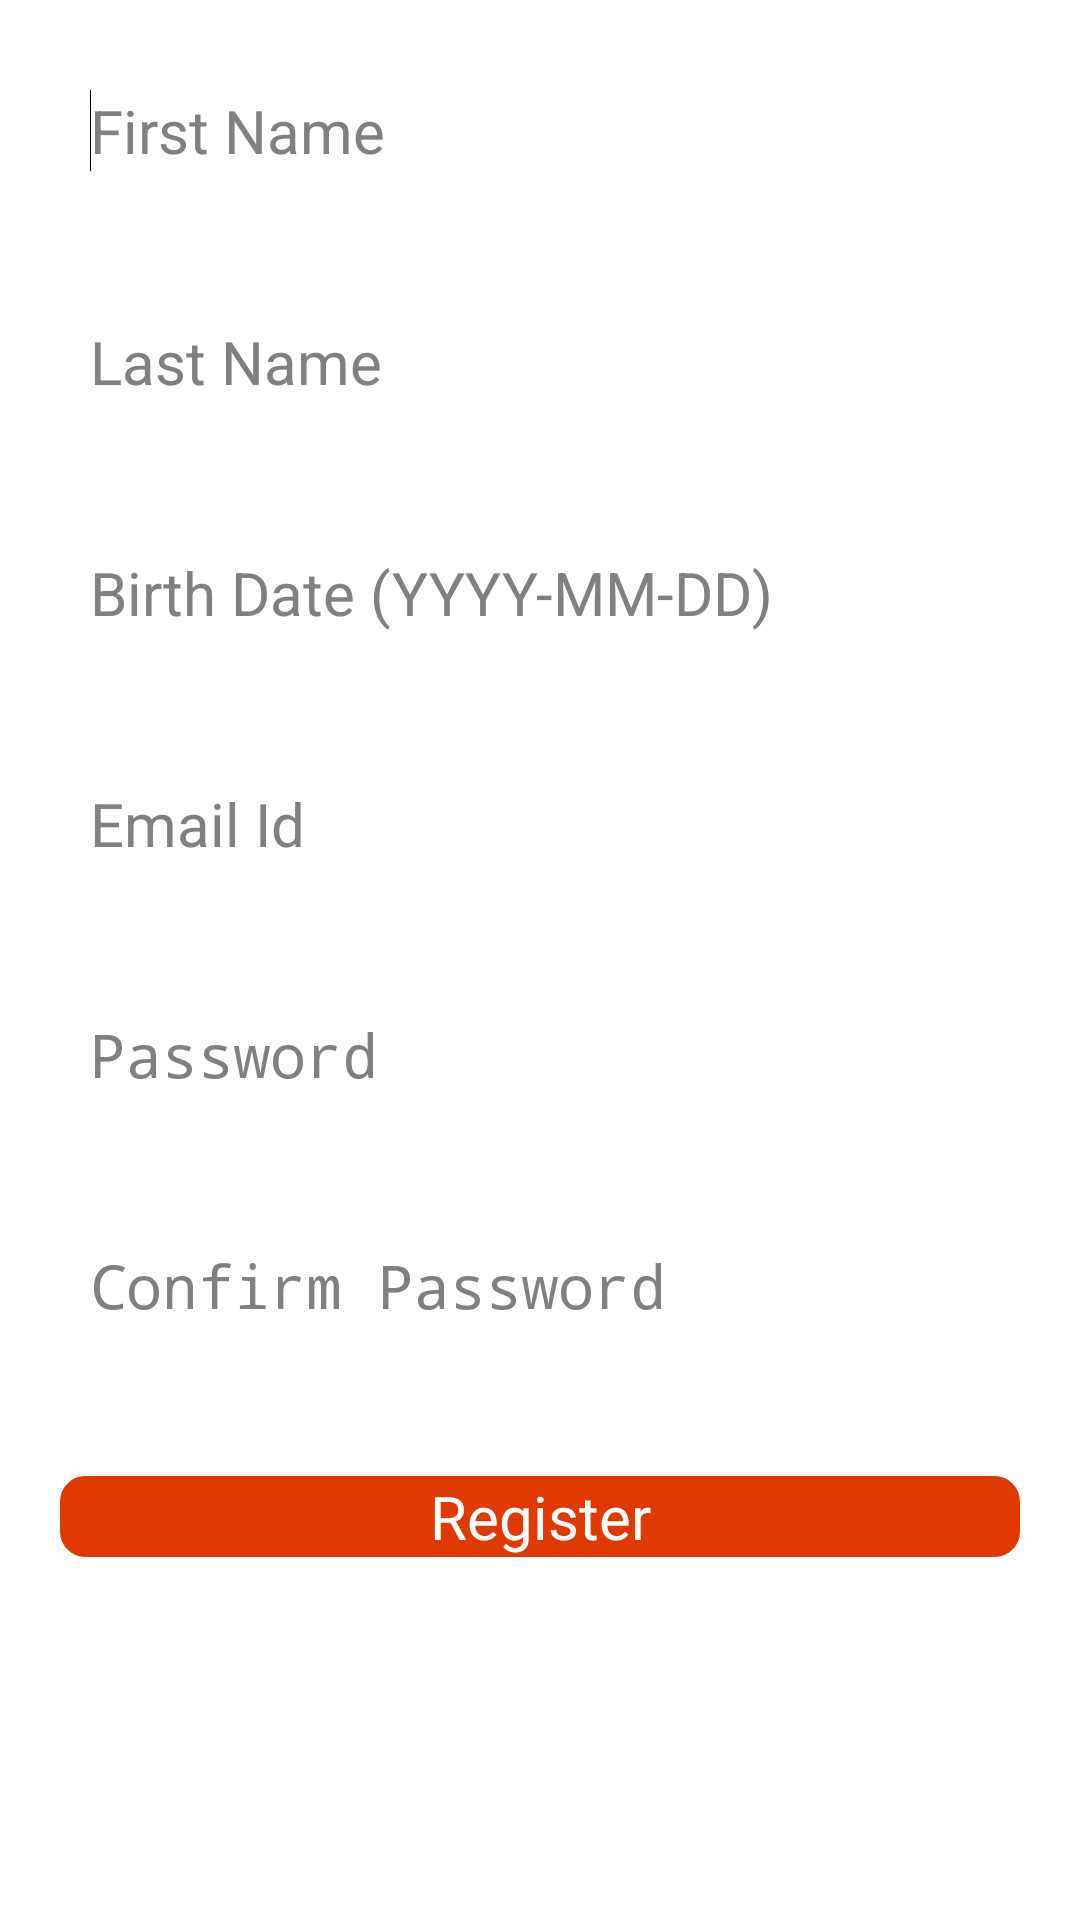

Layout XML and referenced resources for this Android screen:
<!-- AndroidManifest.xml: application theme AppTheme -->
<!-- res/layout/activity_registration.xml -->
<ScrollView
    		  xmlns:android="http://schemas.android.com/apk/res/android"
  		xmlns:tools="http://schemas.android.com/tools"
            android:id="@+id/scrollView1"
            android:fillViewport="true"

            android:layout_width="match_parent"
            android:layout_height="match_parent" >
                     
    <LinearLayout
        android:layout_width="fill_parent"
        android:layout_height="fill_parent"
        android:background="@drawable/bg"
        android:orientation="vertical"
        android:padding="20dp" >
        
         <EditText
            android:id="@+id/editFname"
            android:inputType="text"
            android:layout_width="match_parent"
            android:layout_height="wrap_content"
            android:padding="10dp"
            android:textSize="@dimen/text_size"
            android:layout_marginTop="0dp"
            android:background="#ffffff"
            android:hint="@string/hint_fname">
            <requestFocus />
        </EditText>
        
          <EditText
            android:id="@+id/editLname"
            android:inputType="text"
            android:layout_width="match_parent"
            android:layout_height="wrap_content"
            android:padding="10dp"
            android:textSize="@dimen/text_size"
            android:layout_marginTop="30dp"
            android:background="#ffffff"
            android:hint="@string/hint_lname">
          </EditText>
          
           <EditText
            android:id="@+id/editDob"
            android:inputType="date"
            android:layout_width="match_parent"
            android:layout_height="wrap_content"
            android:padding="10dp"
            android:textSize="@dimen/text_size"
            android:layout_marginTop="30dp"
            android:background="#ffffff"
            android:hint="@string/hint_dob">
          </EditText>
          
            <EditText
            android:id="@+id/editEmail"
            android:inputType="textEmailAddress"
            android:layout_width="match_parent"
            android:layout_height="wrap_content"
            android:padding="10dp"
            android:textSize="@dimen/text_size"
            android:layout_marginTop="30dp"
            android:background="#ffffff"
            android:hint="@string/hint_email">
          </EditText>
          
             <EditText
            android:id="@+id/editPassword"
            android:inputType="textPassword"
            android:layout_width="match_parent"
            android:layout_height="wrap_content"
            android:padding="10dp"
            android:textSize="@dimen/text_size"
            android:layout_marginTop="30dp"
            android:background="#ffffff"
            android:hint="@string/hint_password">
          </EditText>
          
              <EditText
            android:id="@+id/editConfirmPassword"
            android:inputType="textPassword"
            android:layout_width="match_parent"
            android:layout_height="wrap_content"
            android:padding="10dp"
            android:textSize="@dimen/text_size"
            android:layout_marginTop="30dp"
            android:background="#ffffff"
            android:hint="@string/hint_cPassword">
          </EditText>
          
              <Button
            android:id="@+id/btnRegister"
            style="@style/AppTheme"
            android:layout_width="match_parent"
            android:layout_height="wrap_content"
            android:layout_marginTop="40dp"
            android:background="@drawable/buttons"
            android:textSize="@dimen/text_size"
            android:textColor="#ffff"
            android:text="@string/btn_register" > 
            
                   
                  
            </Button>

             
        
        </LinearLayout>
       </ScrollView>
<!-- resources referenced by this layout -->
<resources>
  <dimen name="text_size">30sp</dimen>
  <!-- drawable buttons (drawable-hdpi) -->
  <?xml version="1.0" encoding="utf-8"?>
  
  <selector xmlns:android="http://schemas.android.com/apk/res/android" >
   <item android:state_pressed="true" >
       <shape android:shape="rectangle"  >
           <corners android:radius="8dip" />
           <stroke android:width="1dip" android:color="#DF3A01" />
           <gradient android:angle="-90" android:startColor="#DF3A01" android:endColor="#DF3A01"  />            
       </shape>
   </item>
  <item android:state_focused="true">
       <shape android:shape="rectangle"  >
           <corners android:radius="8dip" />
           <stroke android:width="1dip" android:color="#DF3A01" />
           <solid android:color="#DF3A01"/>       
       </shape>
   </item>  
  <item >
      <shape android:shape="rectangle"  >
           <corners android:radius="8dip" />
           <stroke android:width="1dip" android:color="#DF3A01" />
           <gradient android:angle="-90" android:startColor="#DF3A01" android:endColor="#DF3A01" />            
       </shape>
   </item>
  </selector>
  <string name="btn_register">Register</string>
  <string name="hint_cPassword">Confirm Password</string>
  <string name="hint_dob">Birth Date (YYYY-MM-DD)</string>
  <string name="hint_email">Email Id</string>
  <string name="hint_fname">First Name</string>
  <string name="hint_lname">Last Name</string>
  <string name="hint_password">Password</string>
  <style name="AppTheme" parent="AppBaseTheme">
          
         
      </style>
  <style name="AppBaseTheme" parent="android:Theme.Light">
          
      </style>
</resources>
